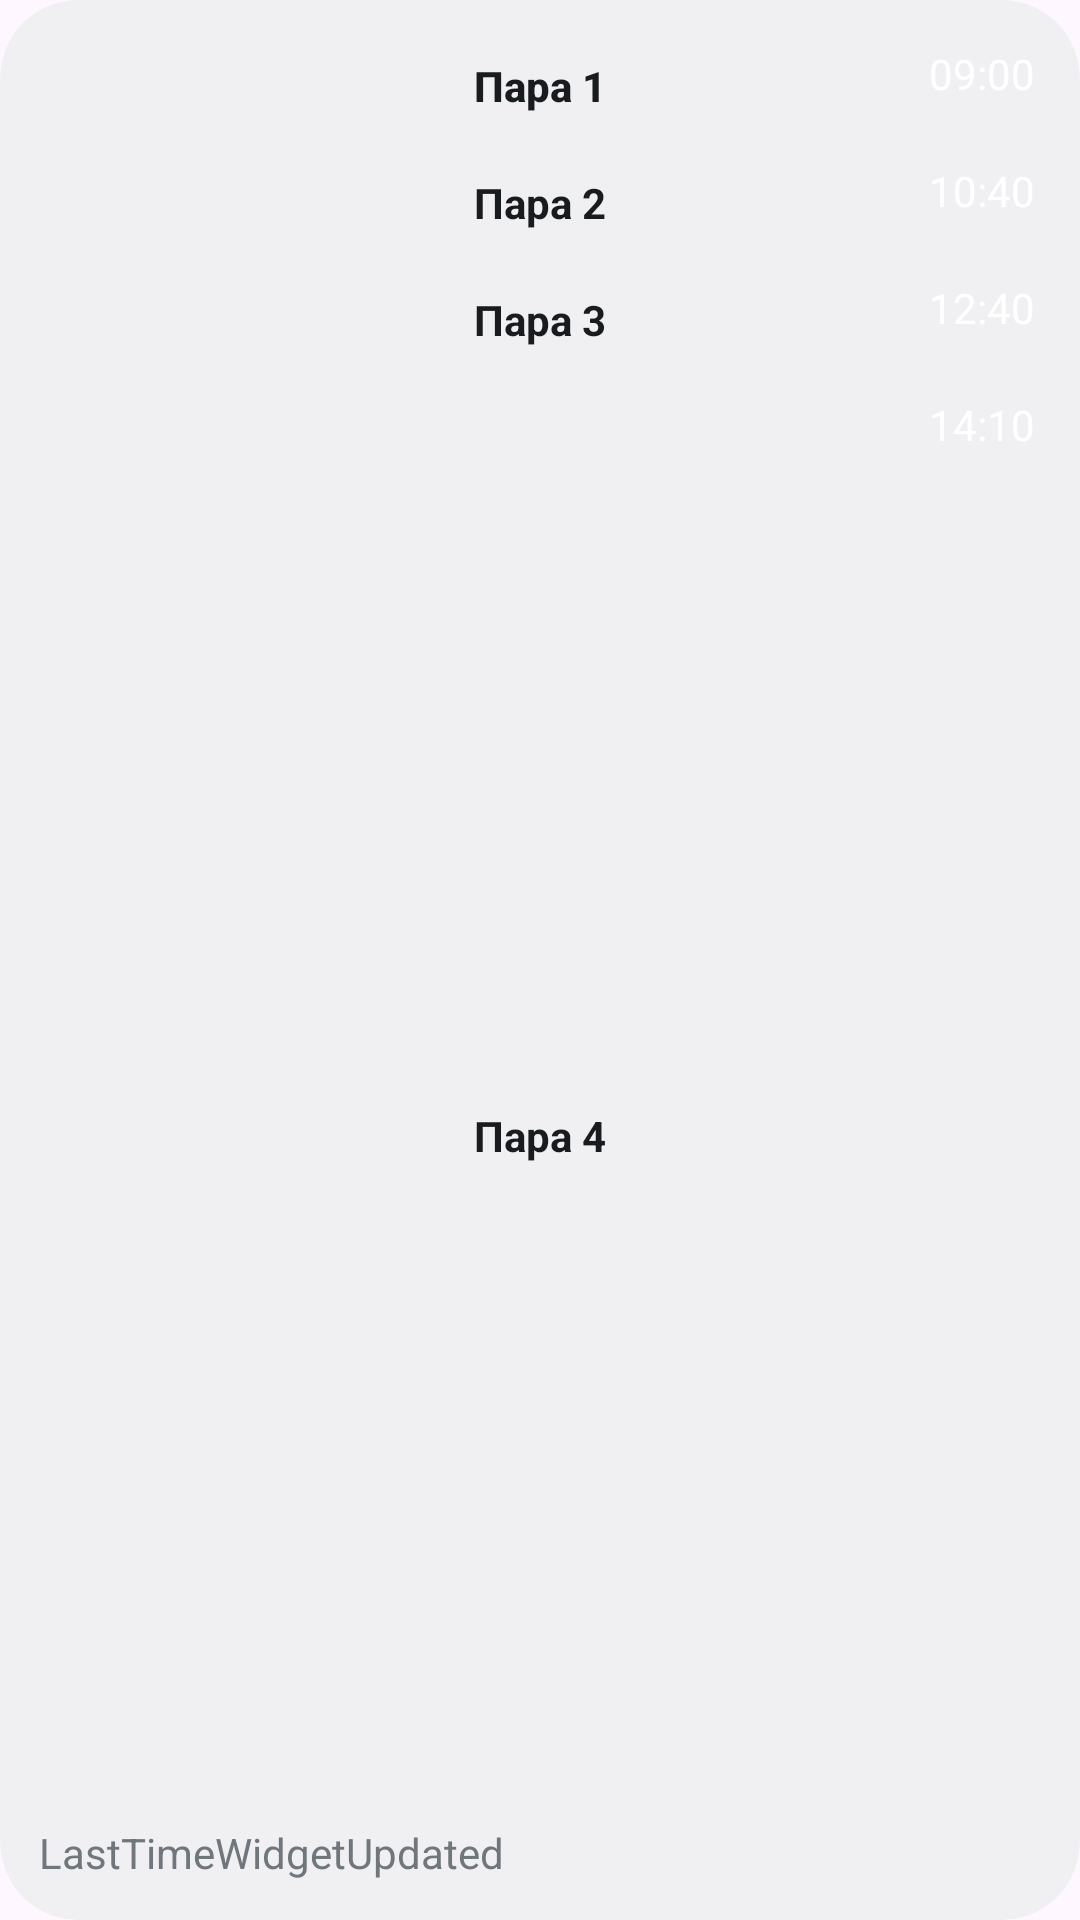

This screen was rendered from an Android layout file. Write that file and the resources it references.
<!-- AndroidManifest.xml: application theme Theme.JournalMini -->
<!-- res/layout/new_app_widget.xml -->
<RelativeLayout xmlns:android="http://schemas.android.com/apk/res/android"
    xmlns:app="http://schemas.android.com/apk/res-auto"
    style="@style/Widget.JournalMini.AppWidget.Container"
    android:layout_width="match_parent"
    android:layout_height="match_parent"
    android:padding="13dp"
    android:theme="@style/Theme.JournalMini.AppWidgetContainer">

    <TextView
        android:id="@+id/LessonFirst"
        style="@style/Widget.JournalMini.AppWidget.InnerView"
        android:layout_width="match_parent"
        android:layout_height="wrap_content"
        android:contentDescription="@string/appwidget_text"
        android:gravity="center"
        android:padding="6dp"
        android:text="Пара 1"
        android:textAppearance="@style/TextAppearance.AppCompat.Body2"
        android:textStyle="bold" />

    <TextView
        android:id="@+id/FirstLessonTimeID"
        android:layout_width="wrap_content"
        android:layout_height="wrap_content"
        android:layout_alignTop="@+id/LessonFirst"
        android:layout_alignEnd="@+id/LessonFirst"
        android:layout_marginTop="0dp"
        android:padding="2dp"
        android:text="09:00"
        android:textColor="#FFFFFF" />

    <TextView
        android:id="@+id/LessonSecond"
        style="@style/Widget.JournalMini.AppWidget.InnerView"
        android:layout_width="match_parent"
        android:layout_height="wrap_content"
        android:layout_below="@+id/LessonFirst"
        android:layout_marginTop="8dp"
        android:contentDescription="@string/appwidget_text"
        android:gravity="center"
        android:padding="6dp"
        android:text="Пара 2"
        android:textStyle="bold" />

    <TextView
        android:id="@+id/SecondLessonTimeID"
        android:layout_width="wrap_content"
        android:layout_height="wrap_content"
        android:layout_alignTop="@+id/LessonSecond"
        android:layout_alignEnd="@+id/LessonSecond"
        android:padding="2dp"
        android:text="10:40"
        android:textColor="#FFFFFF" />

    <TextView
        android:id="@+id/LessonThird"
        style="@style/Widget.JournalMini.AppWidget.InnerView"
        android:layout_width="match_parent"
        android:layout_height="wrap_content"
        android:layout_below="@+id/LessonSecond"
        android:layout_marginTop="8dp"
        android:contentDescription="@string/appwidget_text"
        android:gravity="center"
        android:padding="6dp"
        android:text="Пара 3"
        android:textStyle="bold" />

    <TextView
        android:id="@+id/ThirdLessonTimeID"
        android:layout_width="wrap_content"
        android:layout_height="wrap_content"
        android:layout_alignTop="@+id/LessonThird"
        android:layout_alignEnd="@+id/LessonThird"
        android:padding="2dp"
        android:text="12:40"
        android:textColor="#FFFFFF" />


    <TextView
        android:id="@+id/LessonFourth"
        style="@style/Widget.JournalMini.AppWidget.InnerView"
        android:layout_width="match_parent"
        android:layout_height="wrap_content"
        android:layout_below="@+id/LessonThird"
        android:layout_alignParentBottom="true"
        android:layout_marginTop="8dp"
        android:contentDescription="@string/appwidget_text"
        android:gravity="center"
        android:padding="6dp"
        android:text="Пара 4"
        android:textStyle="bold" />

    <TextView
        android:id="@+id/FourthLessonTimeID"
        android:layout_width="wrap_content"
        android:layout_height="wrap_content"
        android:layout_alignTop="@+id/LessonFourth"
        android:layout_alignEnd="@+id/LessonFourth"
        android:padding="2dp"
        android:text="14:10"
        android:textColor="#FFFFFF" />

    <TextView
        android:id="@+id/LastTimeUpdated"
        android:layout_width="wrap_content"
        android:layout_height="wrap_content"
        android:layout_alignParentStart="true"
        android:layout_alignParentBottom="true"
        android:text="LastTimeWidgetUpdated" />


</RelativeLayout>
<!-- resources referenced by this layout -->
<resources>
  <string name="appwidget_text">Расписание на день</string>
  <style name="Theme.JournalMini.AppWidgetContainer" parent="Theme.JournalMini.AppWidgetContainerParent">
          
          <item name="appWidgetPadding">16dp</item>
      </style>
  <style name="Widget.JournalMini.AppWidget.Container" parent="android:Widget">
          <item name="android:id">@android:id/background</item>
          <item name="android:background">?android:attr/colorBackground</item>
      </style>
  <style name="Widget.JournalMini.AppWidget.InnerView" parent="android:Widget">
          <item name="android:background">?android:attr/colorBackground</item>
          <item name="android:textColor">?android:attr/textColorPrimary</item>
      </style>
  <style name="Theme.JournalMini" parent="Base.Theme.JournalMini" />
  <style name="Theme.JournalMini.AppWidgetContainerParent" parent="@android:style/Theme.DeviceDefault">
          
          <item name="appWidgetRadius">16dp</item>
          
          <item name="appWidgetInnerRadius">8dp</item>
      </style>
  <style name="Base.Theme.JournalMini" parent="Theme.Material3.DayNight.NoActionBar">
          
          
      </style>
</resources>
